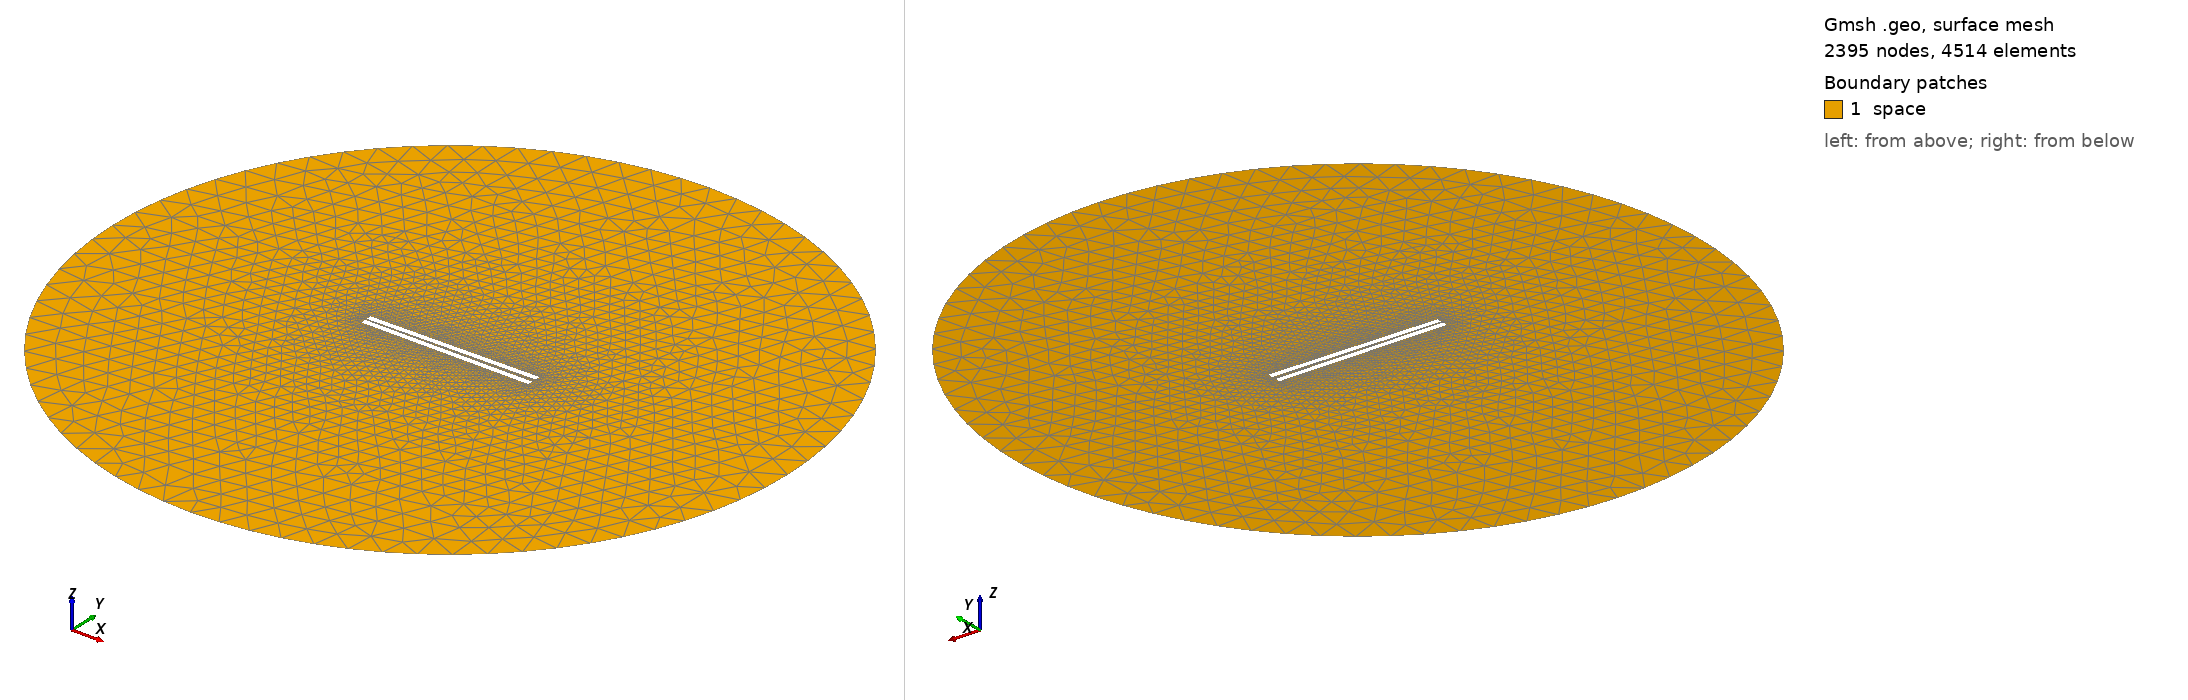

Gmsh geometry script, surface-meshed: 2395 nodes, 4514 surface elements. Boundary patches (legend numbers): 1 space. Left view from above one corner, right view from below the opposite corner. Legend entries are the model's physical surfaces. The drawing asked Gmsh for element sizes between 1% and 20% of the model's largest extent; the script's own settings can give other sizes.

=== 742.geo (drawn) ===
// Set the geometry kernel
SetFactory("OpenCASCADE");

//---------------------------------------
// Rectangles
//---------------------------------------

// Rectangle 1 (top)
Point(1) = {-49.51111111111111, 0.9722222222222222, 0, 1.0};
Point(2) = {49.51111111111111, 0.9722222222222222, 0, 1.0};
Point(3) = {49.51111111111111, 3.9944444444444445, 0, 1.0};
Point(4) = {-49.51111111111111, 3.9944444444444445, 0, 1.0};

Line(1) = {1, 2};
Line(2) = {2, 3};
Line(3) = {3, 4};
Line(4) = {4, 1};

Line Loop(1) = {1, 2, 3, 4};
Plane Surface(1) = {1};

Rotate { {0, 0, 1}, {0,  0.9722222222222222,  0}, 0.014 } {
  Surface{1};
}

// Rectangle 2 (bottom)
Point(5) = {-49.51111111111111, -0.9722222222222222, 0, 1.0};
Point(6) = {49.51111111111111, -0.9722222222222222, 0, 1.0};
Point(7) = {49.51111111111111, -3.9944444444444445, 0, 1.0};
Point(8) = {-49.51111111111111, -3.9944444444444445, 0, 1.0};

Line(5) = {5, 6};
Line(6) = {6, 7};
Line(7) = {7, 8};
Line(8) = {8, 5};

Line Loop(2) = {5, 6, 7, 8};
Plane Surface(2) = {2}; 


//---------------------------------------
// Circle
//---------------------------------------

// Define points
Point(9) = {0, 0, 0};        // Center
Point(10) = {200, 0, 0};     // Start point
Point(11) = {0, 200, 0};     // 90 degrees
Point(12) = {-200, 0, 0};    // 180 degrees
Point(13) = {0, -200, 0};    // 270 degrees

// Define circle arcs (each needs start, center, end)
Circle(9) = {10, 9, 11};
Circle(10) = {11, 9, 12};
Circle(11) = {12, 9, 13};
Circle(12) = {13, 9, 10};

// Define curve loop and surface if needed
Curve Loop(3) = {9, 10, 11, 12};
Surface(3) = {3};

// Subtract Rectangles from Circle
BooleanDifference{ Surface{3}; Delete; }{ Surface{1}; Surface{2}; Delete; }

//---------------------------------------
// Transfinite Lines and Surface
//---------------------------------------
Transfinite Line {1, 3} = 50 Using Progression 1;
Transfinite Line {2, 4} = 2 Using Progression 1;
Transfinite Line {5, 7} = 50 Using Progression 1;
Transfinite Line {6, 8} = 2 Using Progression 1;
Transfinite Line {9, 10, 11, 12} = 20 Using Progression 1;

//---------------------------------------
// Define Physical Groups
//---------------------------------------                

//--- Physical Curves
// Physical groups for boundaries
Physical Line("force_segment", 10) = {1};
Physical Line("upper_plate", 11) = {2, 3, 4};
Physical Line("lower_plate", 12) = {5, 6, 7, 8};
Physical Line("boundary", 20) = {9, 10, 11, 12};

//--- Physical Surfaces
Physical Surface("space", 30) = {3};

//---------------------------------------
// 6. Generate the Mesh
//---------------------------------------
Mesh 2;  // 2D mesh generation
